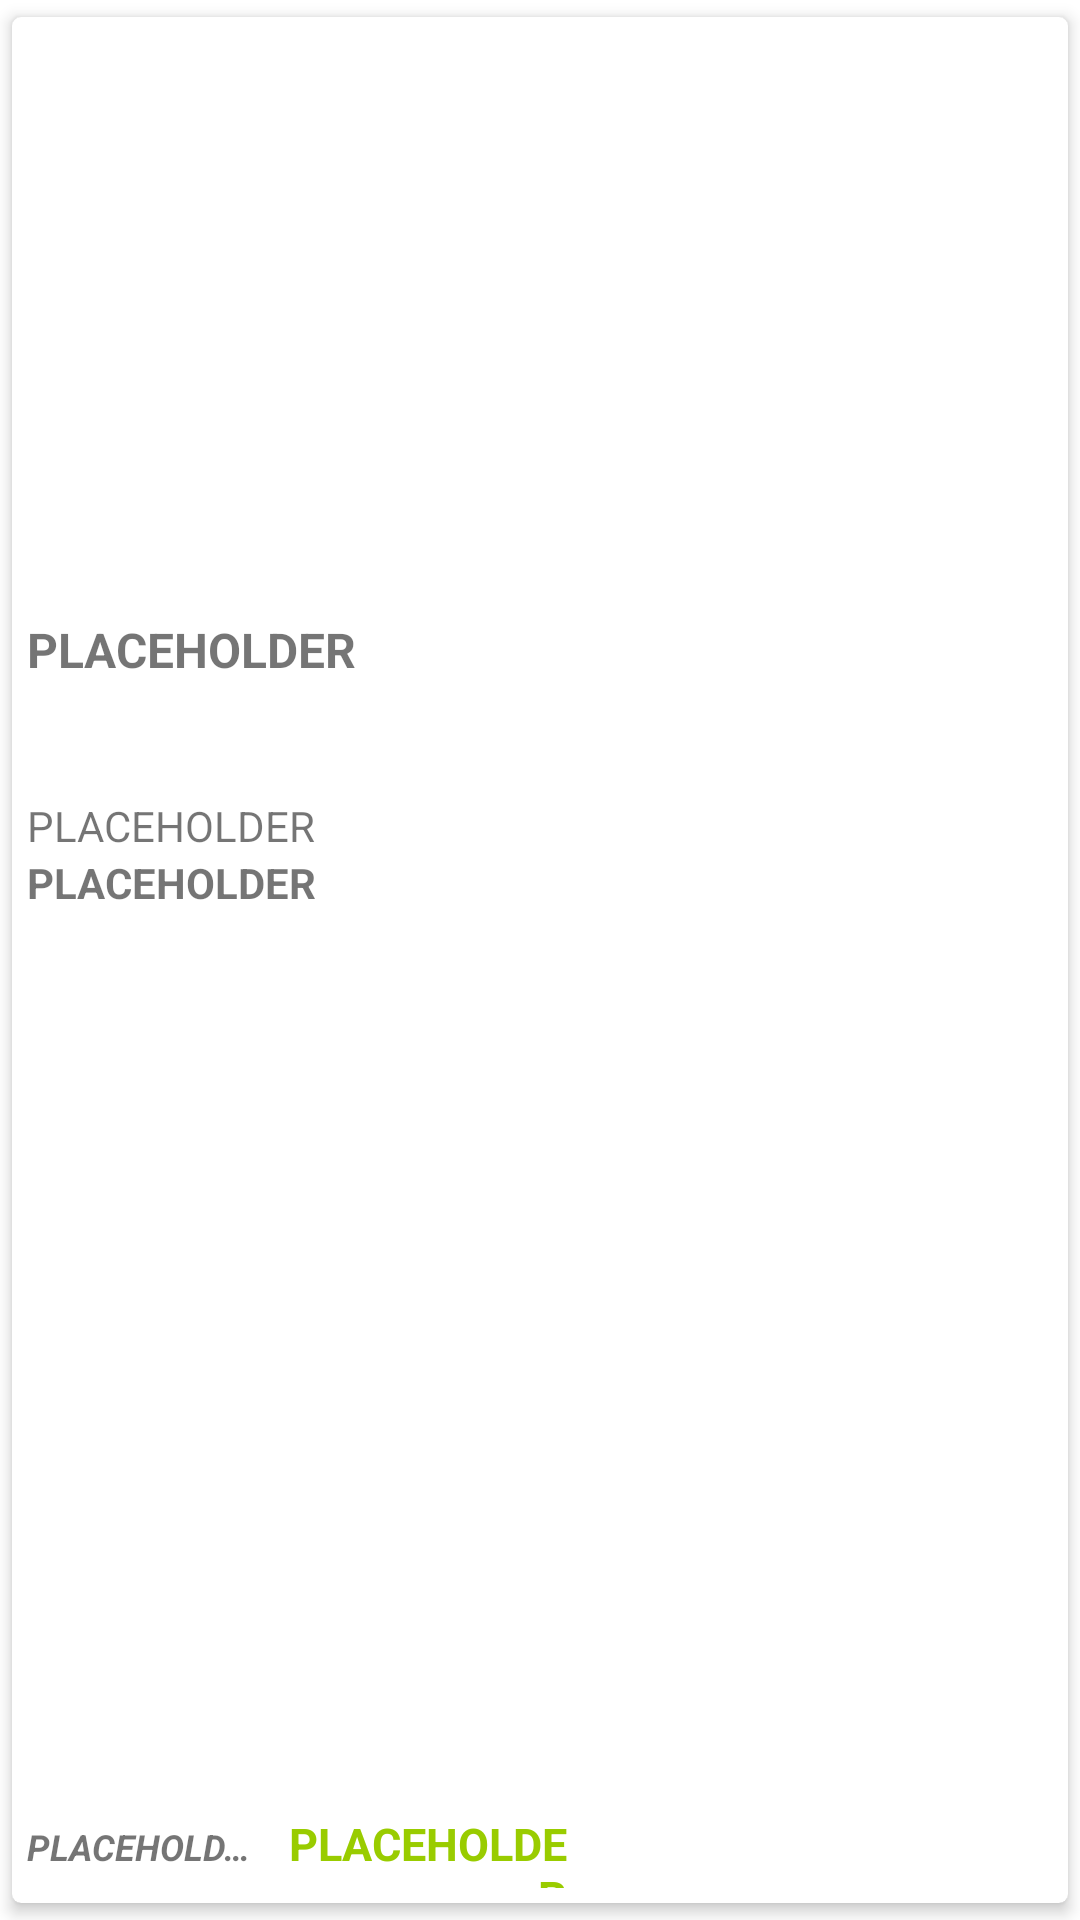

Produce the Android XML layout that renders to this screen, including the resource entries it uses.
<!-- AndroidManifest.xml: fallback theme Theme.MaterialComponents.DayNight.NoActionBar -->
<!-- res/layout/items_view_single_view.xml -->
<?xml version="1.0" encoding="utf-8"?>
<androidx.cardview.widget.CardView xmlns:android="http://schemas.android.com/apk/res/android"
    xmlns:app="http://schemas.android.com/apk/res-auto"
    android:layout_width="200dp"
    android:layout_height="360dp"
    android:paddingBottom="5dp"
    app:cardCornerRadius="3dp"
    app:cardElevation="3dp"
    app:cardUseCompatPadding="true">

    <androidx.constraintlayout.widget.ConstraintLayout
        android:layout_width="match_parent"
        android:layout_height="match_parent"
        android:orientation="vertical">

        <ImageView
            android:id="@+id/item_image"
            android:layout_width="180dp"
            android:layout_height="200dp"
            android:layout_marginStart="5dp"
            android:contentDescription="@string/placeholder"
            android:scaleType="fitCenter"
            app:layout_constraintEnd_toEndOf="parent"
            app:layout_constraintStart_toStartOf="parent"
            app:layout_constraintTop_toTopOf="parent" />

        <TextView
            android:id="@+id/item_title"
            android:layout_width="match_parent"
            android:layout_height="60dp"
            android:layout_marginStart="5dp"
            android:ellipsize="end"
            android:maxLines="3"
            android:text="@string/placeholder"
            android:textSize="16sp"
            android:textStyle="bold"
            app:layout_constraintStart_toStartOf="parent"
            app:layout_constraintTop_toBottomOf="@+id/item_image" />

        <TextView
            android:id="@+id/item_shipping"
            android:layout_width="match_parent"
            android:layout_height="wrap_content"
            android:layout_marginStart="5dp"
            android:text="@string/placeholder"
            android:textSize="14sp"
            app:layout_constraintStart_toStartOf="parent"
            app:layout_constraintTop_toBottomOf="@+id/item_title" />

        <TextView
            android:id="@+id/item_top_rated"
            android:layout_width="match_parent"
            android:layout_height="wrap_content"
            android:layout_marginStart="5dp"
            android:text="@string/placeholder"
            android:textSize="14sp"
            android:textStyle="bold"
            app:layout_constraintStart_toStartOf="parent"
            app:layout_constraintTop_toBottomOf="@+id/item_shipping" />

        <LinearLayout
            android:layout_width="195dp"
            android:layout_height="30dp"
            android:layout_marginStart="5dp"
            android:orientation="horizontal"
            android:paddingBottom="5dp"
            app:layout_constraintBottom_toBottomOf="parent"
            app:layout_constraintStart_toStartOf="parent">

            <TextView
                android:id="@+id/item_condition"
                android:layout_width="80dp"
                android:layout_height="wrap_content"
                android:layout_weight="0"
                android:ellipsize="end"
                android:maxLines="1"
                android:text="@string/placeholder"
                android:textSize="12sp"
                android:textStyle="bold|italic" />

            <TextView
                android:id="@+id/item_price"
                android:layout_width="100dp"
                android:layout_height="match_parent"
                android:layout_weight="0"
                android:gravity="end"
                android:text="@string/placeholder"
                android:textColor="@android:color/holo_green_light"
                android:textSize="15sp"
                android:textStyle="bold" />
        </LinearLayout>
    </androidx.constraintlayout.widget.ConstraintLayout>

    <TextView
        android:id="@+id/item_id"
        android:layout_width="match_parent"
        android:layout_height="match_parent"
        android:visibility="gone" />

    <TextView
        android:id="@+id/item_url"
        android:layout_width="match_parent"
        android:layout_height="match_parent"
        android:visibility="gone" />

    <TextView
        android:id="@+id/item_shipping_info"
        android:layout_width="match_parent"
        android:layout_height="match_parent"
        android:visibility="gone" />
</androidx.cardview.widget.CardView>
<!-- resources referenced by this layout -->
<resources>
  <string name="placeholder">PLACEHOLDER</string>
</resources>
